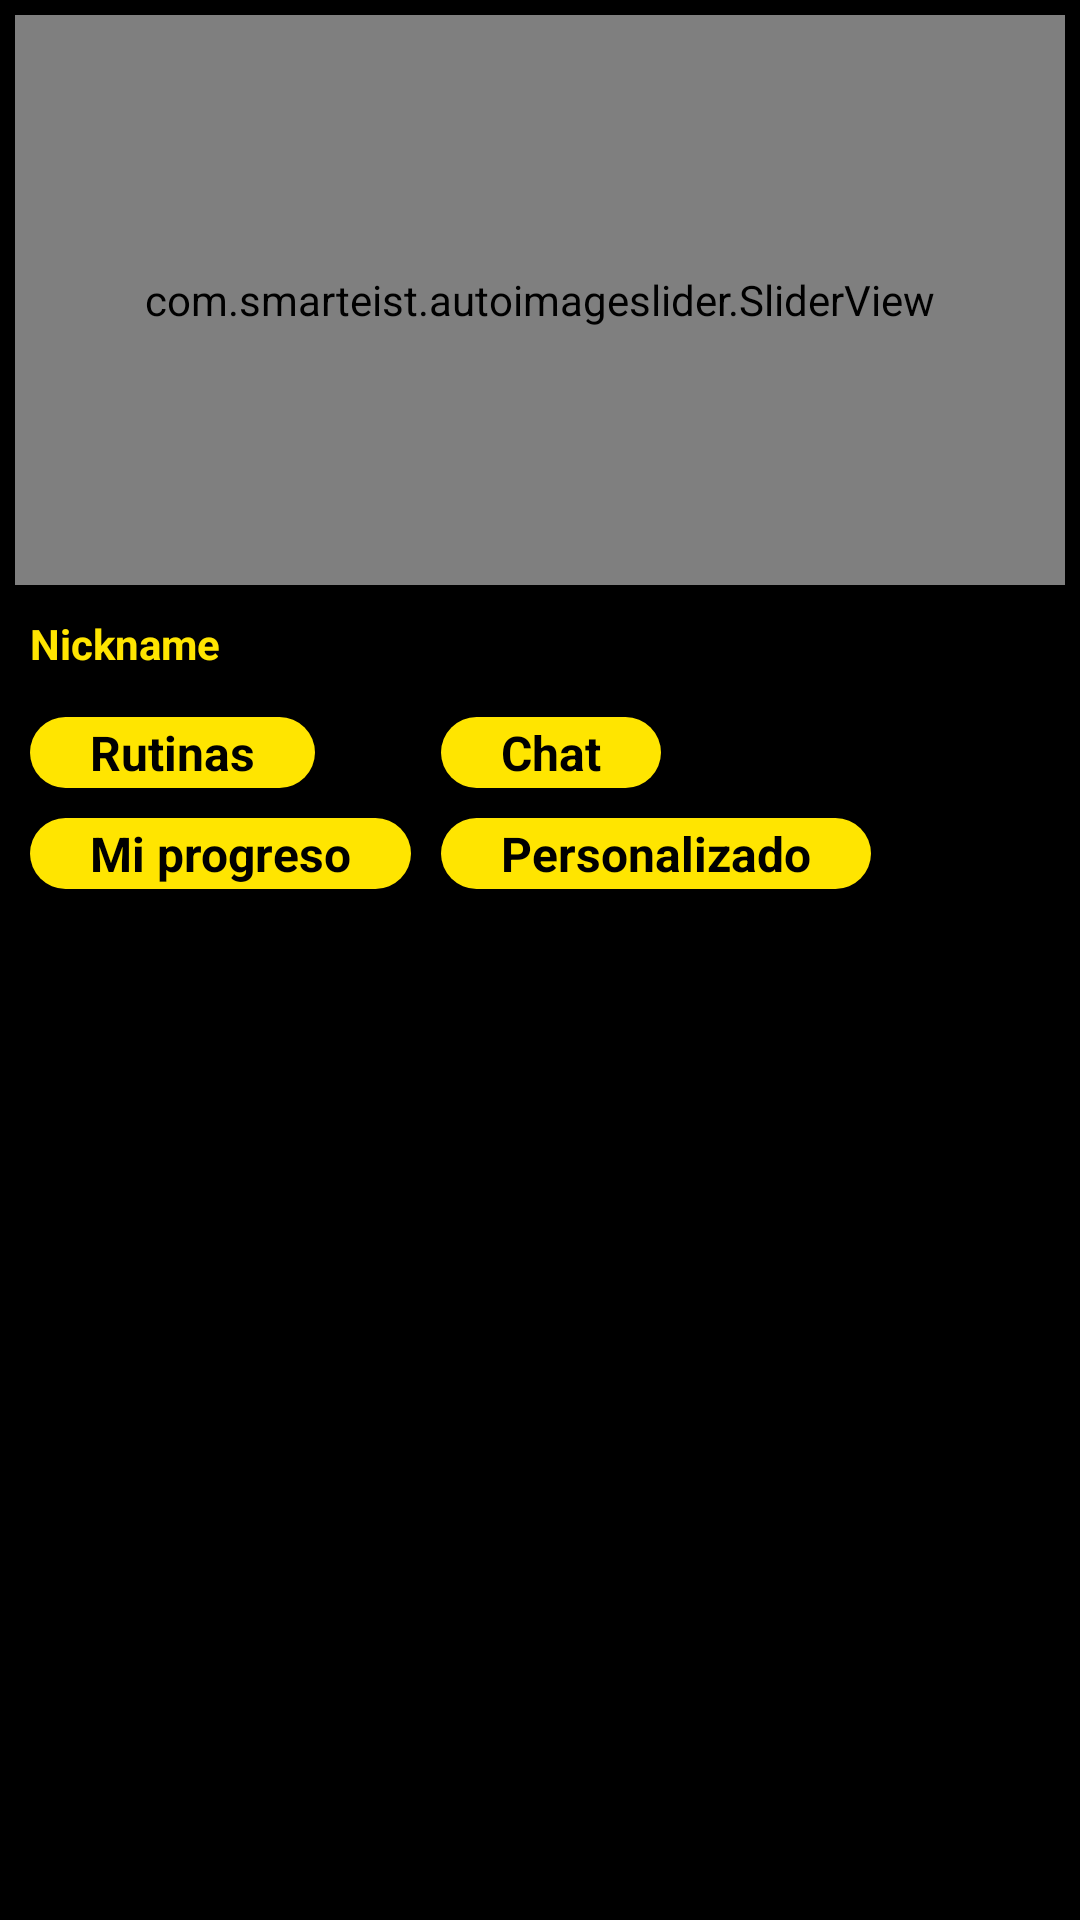

Write the Android layout XML for this screen, with the resource values it uses.
<!-- AndroidManifest.xml: application theme Theme.Smt -->
<!-- res/layout/activity_main.xml -->
<?xml version="1.0" encoding="utf-8"?>
<LinearLayout xmlns:android="http://schemas.android.com/apk/res/android"
    xmlns:app="http://schemas.android.com/apk/res-auto"
    xmlns:tools="http://schemas.android.com/tools"
    android:layout_width="match_parent"
    android:layout_height="match_parent"
    tools:context=".MainActivity">


    <LinearLayout
        android:layout_width="match_parent"
        android:layout_height="match_parent"
        android:orientation="vertical"
        android:background="@color/black">

        <LinearLayout
            android:layout_width="match_parent"
            android:layout_height="200dp"
            android:orientation="vertical"
            android:gravity="center"
            android:padding="5dp">

            <ImageView
                android:id="@+id/banner"
                android:layout_width="match_parent"
                android:layout_height="match_parent"
                android:visibility="gone"/>

            <com.smarteist.autoimageslider.SliderView
                android:id="@+id/slider"
                android:layout_width="match_parent"
                android:layout_height="200dp"
                android:layout_centerInParent="true"
                app:sliderAnimationDuration="600"
                app:sliderAutoCycleDirection="back_and_forth"
                app:sliderIndicatorAnimationDuration="600"
                app:sliderIndicatorEnabled="true"
                app:sliderIndicatorGravity="center_horizontal|bottom"
                app:sliderIndicatorMargin="15dp"
                app:sliderIndicatorOrientation="horizontal"
                app:sliderIndicatorPadding="3dp"
                app:sliderIndicatorRadius="2dp"
                app:sliderIndicatorSelectedColor="#5A5A5A"
                app:sliderIndicatorUnselectedColor="#FFF"
                app:sliderScrollTimeInSec="1">



        </com.smarteist.autoimageslider.SliderView>



        </LinearLayout>

        <LinearLayout
            android:layout_width="match_parent"
            android:layout_height="wrap_content"
            android:orientation="vertical"
            android:gravity="left"
            android:padding="5dp">

            <TextView
                android:id="@+id/nickname"
                android:layout_width="wrap_content"
                android:layout_height="wrap_content"
                android:text="Nickname"
                android:textColor="@color/amarillo"
                android:textStyle="bold"
                android:paddingHorizontal="5dp"
                />


        </LinearLayout>

        <GridLayout
            android:layout_width="match_parent"
            android:layout_height="wrap_content"
            android:columnCount="2"
            android:gravity="center"
            android:padding="5dp">

            <TextView
                android:id="@+id/rutinas"
                android:layout_width="wrap_content"
                android:layout_height="wrap_content"
                android:layout_margin="5dp"
                android:background="@drawable/buttons"
                android:paddingHorizontal="20dp"
                android:text="Rutinas"
                android:textColor="@color/black"
                android:textSize="16dp"
                android:textStyle="bold"
                />

            <TextView
                android:id="@+id/chat"
                android:layout_width="wrap_content"
                android:layout_height="wrap_content"
                android:layout_margin="5dp"
                android:background="@drawable/buttons"
                android:paddingHorizontal="20dp"
                android:text="Chat"
                android:textColor="@color/black"
                android:textSize="16dp"
                android:textStyle="bold"
                />

            <TextView
                android:id="@+id/progreso"
                android:layout_width="wrap_content"
                android:layout_height="wrap_content"
                android:layout_margin="5dp"
                android:background="@drawable/buttons"
                android:paddingHorizontal="20dp"
                android:text="Mi progreso"
                android:textSize="16dp"
                android:textColor="@color/black"
                android:textStyle="bold"
                />

            <TextView
                android:layout_width="wrap_content"
                android:layout_height="wrap_content"
                android:layout_margin="5dp"
                android:background="@drawable/buttons"
                android:paddingHorizontal="20dp"
                android:text="Personalizado"
                android:textColor="@color/black"
                android:textSize="16dp"
                android:textStyle="bold"
                />







        </GridLayout>

        <LinearLayout
            android:layout_width="match_parent"
            android:layout_height="match_parent">



        </LinearLayout>


    </LinearLayout>


</LinearLayout>
<!-- resources referenced by this layout -->
<resources>
  <color name="amarillo">#FFE500</color>
  <color name="black">#FF000000</color>
  <!-- drawable buttons (drawable) -->
  <?xml version="1.0" encoding="utf-8"?>
  <shape xmlns:android="http://schemas.android.com/apk/res/android" android:shape="rectangle">
      <solid android:color="@color/amarillo"/>
  
  
  
      <padding android:left="1dp"
          android:top="1dp"
          android:right="1dp"
          android:bottom="1dp"/>
  
      <corners android:radius="50px"/>
  </shape>
  <style name="Theme.Smt" parent="Theme.AppCompat.Light.NoActionBar">
          
          <item name="colorPrimary">@color/purple_500</item>
          <item name="colorPrimaryVariant">@color/purple_700</item>
          <item name="colorOnPrimary">@color/white</item>
          
          <item name="colorSecondary">@color/teal_200</item>
          <item name="colorSecondaryVariant">@color/teal_700</item>
          <item name="colorOnSecondary">@color/black</item>
          
          <item name="android:statusBarColor" tools:targetApi="l">?attr/colorPrimaryVariant</item>
          
      </style>
  <color name="purple_500">#FF6200EE</color>
  <color name="purple_700">#FF3700B3</color>
  <color name="white">#FFFFFFFF</color>
  <color name="teal_200">#FF03DAC5</color>
  <color name="teal_700">#FF018786</color>
</resources>
